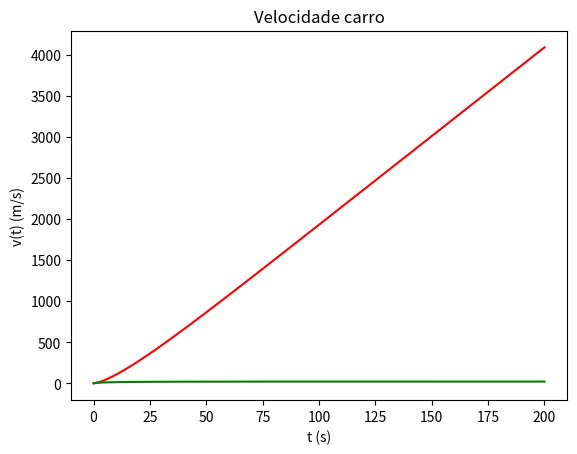

The script that saved this image:
import numpy as np
import matplotlib.pyplot as plt

# Valores dados 
g = 9.8 # Aceleração gravítica na terra

mu = 0.04 # Coeficiente de resistência do alcatrão
rho_ar = 1.225 # Densidade do ar
A = 2 # Área frontal do carro
m = 2000 # Massa do carr0
C_res = 0.25 # Coeficiente de resistência do ar

potencia = 40_000

x0 = 0
v0 = 1

# Parâmetros
dt = 0.001
t0 = 0
tf = 200

# Inclinação em radianos
incl = np.radians(5)

# Esta função calcula a aceleração a partir da velocidade atual do carro
def accel(v):
    # Aceleração pela potência do carro
    accel_p = potencia/(m * v)
    # Aceleração pela resistência do ar
    accel_res = -C_res/(2*m) * A * rho_ar * v**2
    # Aceleração pelo atrito
    accel_atrito = - (mu * np.cos(incl) * g)/m
    # Aceleração pelo peso
    accel_peso = - np.sin(incl) * g
    # Aceleração total
    return accel_p + accel_res + accel_atrito + accel_peso

# Número de passos/iterações
#
# + 0.1 para garantir que não há arrendodamentos
# para baixo
n = int((tf-t0) / dt + 0.1)

t = np.zeros(n + 1)
x = np.zeros(n + 1)
v = np.zeros(n + 1)
a = np.zeros(n + 1)

# Valores iniciais
a[0] = accel(v0)
v[0] = v0
x[0] = x0
t[0] = t0

for i in range(n):
    a[i + 1] = accel(v[i])
    v[i + 1] = v[i] + a[i] * dt
    x[i + 1] = x[i] + v[i] * dt
    t[i + 1] = t[i] + dt

plt.plot(t, x, "r", label="Posição")
plt.xlabel("t (s)")
plt.ylabel("x(t) (m)")
plt.title("Posição carro")
plt.show()

plt.plot(t, v, "g", label="Velocidade")
plt.xlabel("t (s)")
plt.ylabel("v(t) (m/s)")
plt.title("Velocidade carro")
plt.show()
